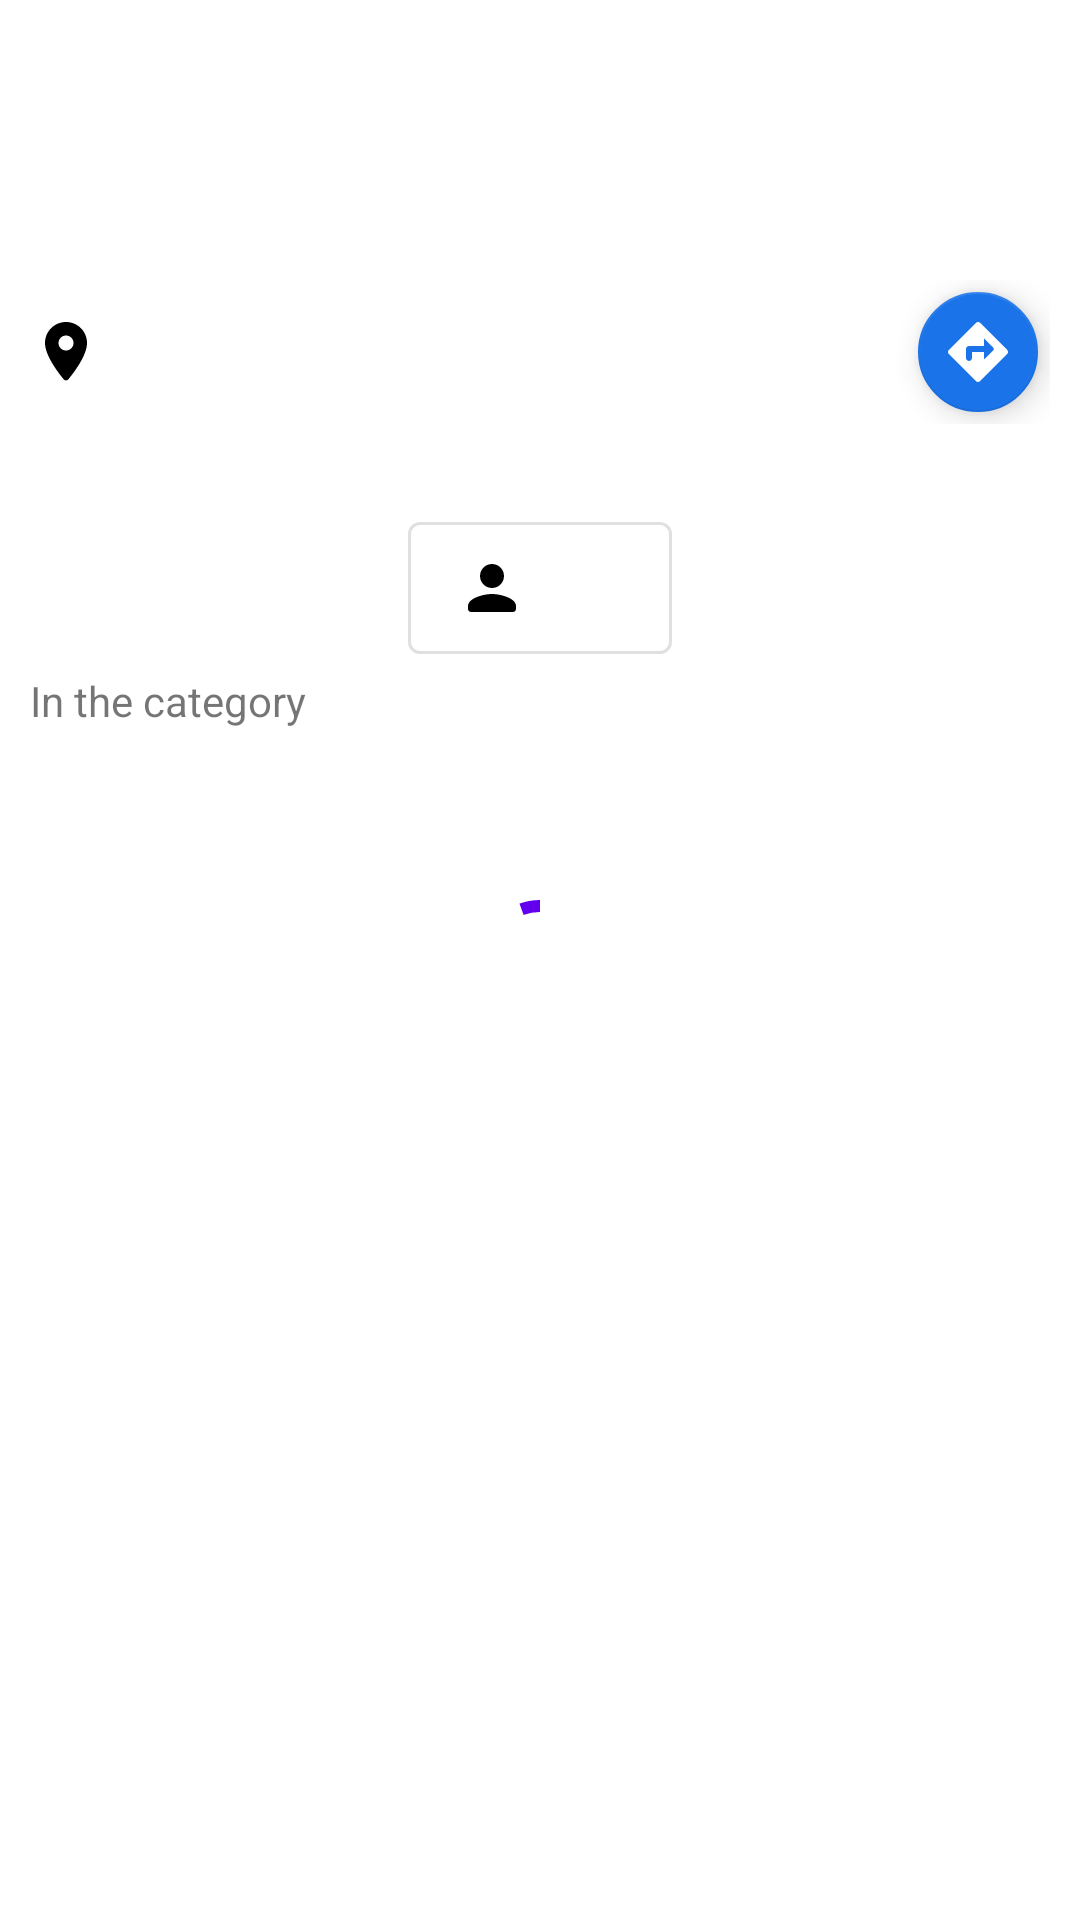

This screen was rendered from an Android layout file. Write that file and the resources it references.
<!-- AndroidManifest.xml: application theme Theme.LocalExchange -->
<!-- res/layout/fragment_item_details.xml -->
<?xml version="1.0" encoding="utf-8"?>
<FrameLayout xmlns:android="http://schemas.android.com/apk/res/android"
    xmlns:app="http://schemas.android.com/apk/res-auto"
    xmlns:tools="http://schemas.android.com/tools"
    android:layout_width="match_parent"
    android:layout_height="match_parent"
    tools:context=".views.ItemDetailsFragment">

    <androidx.core.widget.NestedScrollView
        android:id="@+id/itemDetailsScrollView"
        android:layout_width="match_parent"
        android:layout_height="match_parent"
        android:paddingBottom="10dp"
        app:layout_constraintBottom_toBottomOf="parent"
        app:layout_constraintEnd_toEndOf="parent"
        app:layout_constraintStart_toStartOf="parent"
        app:layout_constraintTop_toTopOf="parent">

        <LinearLayout
            android:id="@+id/itemDetailsConstraintLayout"
            android:layout_width="match_parent"
            android:layout_height="match_parent"
            android:orientation="vertical">

            <ImageView
                android:id="@+id/itemImageView"
                android:layout_width="match_parent"
                android:layout_height="wrap_content"
                android:layout_margin="-10dp"
                android:layout_marginBottom="5dp"
                android:adjustViewBounds="true"
                android:maxHeight="350dp"
                tools:ignore="ContentDescription"
                tools:src="@drawable/test_product" />

            <TextView
                android:id="@+id/itemDateTextView"
                android:layout_width="match_parent"
                android:layout_height="wrap_content"
                android:layout_marginHorizontal="10dp"
                tools:text="27 febbraio" />

            <TextView
                android:id="@+id/itemNameTextView"
                android:layout_width="wrap_content"
                android:layout_height="wrap_content"
                android:layout_marginHorizontal="10dp"
                android:textAppearance="?attr/textAppearanceHeadline5"
                tools:text="Name\ntwo lines" />

            <LinearLayout
                android:layout_width="match_parent"
                android:layout_height="wrap_content"
                android:layout_marginHorizontal="10dp"
                android:layout_marginVertical="5dp"
                android:orientation="horizontal">

                <TextView
                    android:id="@+id/itemPriceTextView"
                    android:layout_width="wrap_content"
                    android:layout_height="wrap_content"
                    android:textAppearance="?attr/textAppearanceHeadline6"
                    android:textColor="@color/purple_500"
                    tools:text="39 €" />

                <TextView
                    android:id="@+id/itemTypeTextView"
                    android:layout_width="wrap_content"
                    android:layout_height="wrap_content"
                    android:layout_marginHorizontal="10dp"
                    android:background="@drawable/rounded_rectangle"
                    android:backgroundTint="@color/purple_500"
                    android:paddingHorizontal="5dp"
                    android:textAppearance="?attr/textAppearanceHeadline6"
                    android:textColor="?attr/colorSurface"
                    tools:text="buy" />
            </LinearLayout>

            <LinearLayout
                android:layout_width="match_parent"
                android:layout_height="wrap_content"
                android:layout_marginHorizontal="10dp"
                android:layout_marginBottom="5dp"
                android:gravity="center_vertical"
                android:orientation="horizontal">

                <ImageView
                    android:layout_width="wrap_content"
                    android:layout_height="wrap_content"
                    android:src="@drawable/ic_round_location_on_24"
                    app:tint="?attr/colorOnSurface"
                    tools:ignore="ContentDescription" />

                <TextView
                    android:id="@+id/locationTextView"
                    android:layout_width="0dp"
                    android:layout_height="wrap_content"
                    android:layout_marginHorizontal="5dp"
                    android:layout_weight="1"
                    android:ellipsize="end"
                    android:maxLines="1"
                    android:textAppearance="?attr/textAppearanceBody1"
                    tools:text="Trieste" />

                <com.google.android.material.floatingactionbutton.FloatingActionButton
                    android:id="@+id/getDirectionsButton"
                    android:layout_width="wrap_content"
                    android:layout_height="wrap_content"
                    android:contentDescription="@string/get_directions_alt_text"
                    android:src="@drawable/ic_round_directions_24"
                    app:backgroundTint="@color/blue_gmaps"
                    app:fabSize="mini"
                    app:tint="?attr/colorSurface" />


            </LinearLayout>

            <TextView
                android:id="@+id/itemDescriptionTextView"
                android:layout_width="wrap_content"
                android:layout_height="match_parent"
                android:layout_marginHorizontal="10dp"
                android:textAppearance="?attr/textAppearanceBody1"
                tools:text="Sed eum laoreet sed et clita sanctus quis. Magna in dolor sed. Sea voluptua takimata dolor ut consetetur volutpat aliquip diam dolor nulla vulputate takimata lorem ipsum sed sadipscing consequat iusto. Illum ut vero no no sanctus veniam amet tempor minim no dolor sed dignissim nonumy exerci sea sadipscing at. Amet accusam tempor sadipscing quis ipsum sanctus ipsum sed sed eirmod elitr voluptua takimata blandit. Dolor commodo clita iriure nulla luptatum et at velit. Diam tempor consequat. Et amet nibh molestie.\n\nDolor stet aliquyam kasd sit duis eos et invidunt et aliquam et tempor luptatum vero. Sanctus consequat nibh imperdiet accusam exerci est tincidunt accusam justo accusam tempor. Et esse ullamcorper aliquyam elitr eirmod sea et voluptua gubergren dolor no nibh eos suscipit velit sanctus lorem. Sit sed sadipscing erat sea ipsum nonumy consetetur no dolore suscipit magna elitr tempor et sit autem no ut." />

            <com.google.android.material.button.MaterialButton
                android:id="@+id/ownerButton"
                style="@style/Widget.MaterialComponents.Button.OutlinedButton"
                android:layout_width="wrap_content"
                android:layout_height="wrap_content"
                android:layout_gravity="center_horizontal"
                android:layout_marginHorizontal="10dp"
                android:paddingVertical="10dp"
                android:textAllCaps="false"
                android:textColor="?attr/colorOnSurface"
                app:icon="@drawable/ic_round_person_24"
                app:iconPadding="20dp"
                app:iconTint="?attr/colorOnSurface"
                tools:text="Antani" />

            <TextView
                android:layout_width="wrap_content"
                android:layout_height="match_parent"
                android:layout_marginHorizontal="10dp"
                android:text="@string/in_category_label" />

            <TextView
                android:id="@+id/itemCategoryTextView"
                android:layout_width="wrap_content"
                android:layout_height="match_parent"
                android:layout_marginHorizontal="10dp"
                android:textAppearance="?attr/textAppearanceBody1"
                tools:text="Accessori" />


        </LinearLayout>

    </androidx.core.widget.NestedScrollView>

    <com.google.android.material.progressindicator.CircularProgressIndicator
        android:id="@+id/loadingIndicator"
        android:layout_width="wrap_content"
        android:layout_height="wrap_content"
        android:layout_gravity="center"
        android:indeterminate="true" />

</FrameLayout>
<!-- resources referenced by this layout -->
<resources>
  <color name="blue_gmaps">#1a73e8</color>
  <color name="purple_500">#FF6200EE</color>
  <!-- drawable ic_round_directions_24 (drawable) -->
  <vector android:height="24dp"
      android:viewportHeight="24"
      android:viewportWidth="24"
      android:width="24dp"
      xmlns:android="http://schemas.android.com/apk/res/android">
      <path
          android:fillColor="@android:color/white"
          android:pathData="M21.71,11.29l-9,-9c-0.39,-0.39 -1.02,-0.39 -1.41,0l-9,9c-0.39,0.39 -0.39,1.02 0,1.41l9,9c0.39,0.39 1.02,0.39 1.41,0l9,-9c0.39,-0.38 0.39,-1.01 0,-1.41zM14,14.5V12h-4v2c0,0.55 -0.45,1 -1,1s-1,-0.45 -1,-1v-3c0,-0.55 0.45,-1 1,-1h5V7.5l3.15,3.15c0.2,0.2 0.2,0.51 0,0.71L14,14.5z" />
  </vector>
  <!-- drawable ic_round_location_on_24 (drawable) -->
  <vector android:height="24dp"
      android:viewportHeight="24"
      android:viewportWidth="24"
      android:width="24dp"
      xmlns:android="http://schemas.android.com/apk/res/android">
      <path
          android:fillColor="@android:color/white"
          android:pathData="M12,2C8.13,2 5,5.13 5,9c0,4.17 4.42,9.92 6.24,12.11 0.4,0.48 1.13,0.48 1.53,0C14.58,18.92 19,13.17 19,9c0,-3.87 -3.13,-7 -7,-7zM12,11.5c-1.38,0 -2.5,-1.12 -2.5,-2.5s1.12,-2.5 2.5,-2.5 2.5,1.12 2.5,2.5 -1.12,2.5 -2.5,2.5z" />
  </vector>
  <!-- drawable ic_round_person_24 (drawable) -->
  <vector xmlns:android="http://schemas.android.com/apk/res/android"
      android:width="24dp"
      android:height="24dp"
      android:viewportWidth="24"
      android:viewportHeight="24"
      android:tint="?attr/colorOnSurface">
      <path
          android:fillColor="@android:color/white"
          android:pathData="M12,12c2.21,0 4,-1.79 4,-4s-1.79,-4 -4,-4 -4,1.79 -4,4 1.79,4 4,4zM12,14c-2.67,0 -8,1.34 -8,4v1c0,0.55 0.45,1 1,1h14c0.55,0 1,-0.45 1,-1v-1c0,-2.66 -5.33,-4 -8,-4z" />
  </vector>
  <!-- drawable test_product: jpg bitmap (drawable, 70509 bytes) -->
  <string name="get_directions_alt_text">Get directions in Google Maps</string>
  <string name="in_category_label">In the category</string>
  <style name="Theme.LocalExchange" parent="Theme.MaterialComponents.DayNight.NoActionBar">
          
          <item name="colorPrimary">@color/purple_500</item>
          <item name="colorPrimaryVariant">@color/purple_700</item>
          <item name="colorOnPrimary">@color/white</item>
          
          <item name="colorSecondary">@color/teal_200</item>
          <item name="colorSecondaryVariant">@color/teal_700</item>
          <item name="colorOnSecondary">@color/black</item>
          
          <item name="android:statusBarColor" tools:targetApi="l">?attr/colorPrimaryVariant</item>
          
      </style>
  <color name="purple_700">#FF3700B3</color>
  <color name="white">#FFFFFFFF</color>
  <color name="teal_200">#FF03DAC5</color>
  <color name="teal_700">#FF018786</color>
  <color name="black">#FF000000</color>
</resources>
